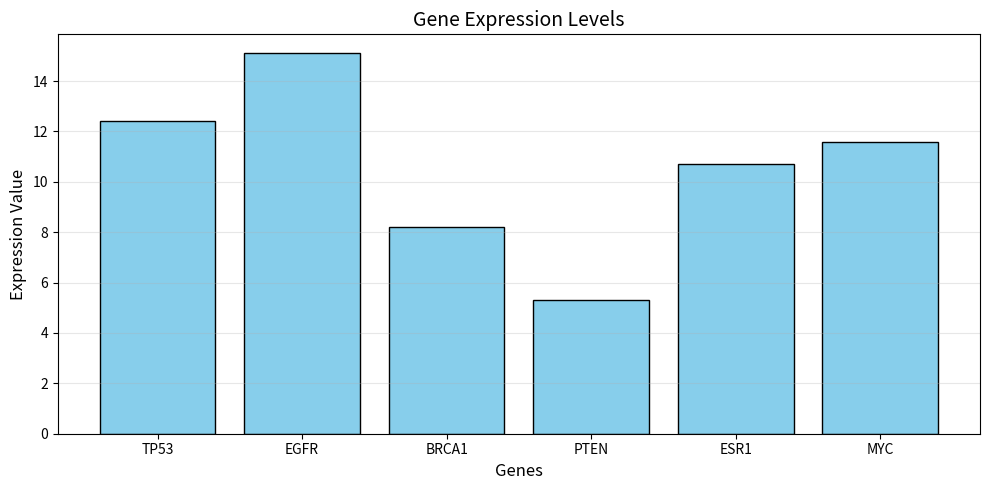

Here is the Python script that generated this plot:
import matplotlib.pyplot as plt

# 1. Create gene expression dictionary
gene_expr = {
    "TP53": 12.4,
    "EGFR": 15.1,
    "BRCA1": 8.2,
    "PTEN": 5.3,
    "ESR1": 10.7 
}
print("Initial gene expression dictionary:")
print(gene_expr)
 

# 2. Add MYC
gene_expr["MYC"] = 11.6
print("\nAfter adding MYC:")
print(gene_expr)

# 3. Query selected gene
# Modify gene_selected to any gene name (e.g., "TP53", "MYC")
gene_selected = "EGFR" # can be modified as "TP53" / "MYC" / any gene
if gene_selected in gene_expr:
    print(f"\nExpression value of {gene_selected}:{gene_expr[gene_selected]}")
else:
    print(f"\nError: {gene_selected} is not in the dataset")

# 4. Calculate average expression
avg_expr = sum(gene_expr.values()) / len(gene_expr)
print(f"\nAverage expression value of all genes: {avg_expr:.2f}")

# 5. Plot bar chart
genes = list(gene_expr.keys())
values = list(gene_expr.values())

plt.figure(figsize=(10, 5))
plt.bar(genes, values, color="skyblue", edgecolor="black")
plt.title("Gene Expression Levels", fontsize=14)
plt.xlabel("Genes", fontsize=12)
plt.ylabel("Expression Value", fontsize=12)
plt.grid(axis="y", alpha=0.3)
plt.tight_layout()
plt.show()
